The GitHub repository vanhoangtvu/KPDL_Py contains a labelled image folder "KPDL_Py" with 2 categories: cat, dog. Examples follow, each with its label.

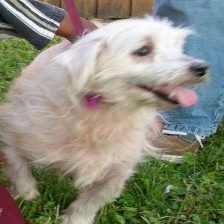
Label: dog

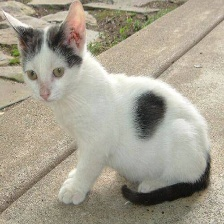
Label: cat

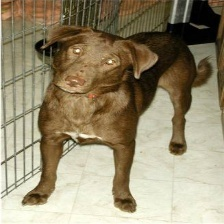
Label: dog

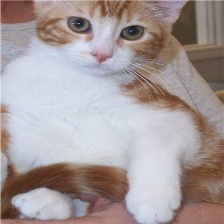
Label: cat

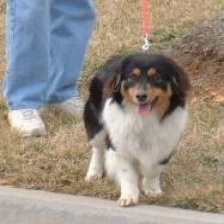
Label: dog

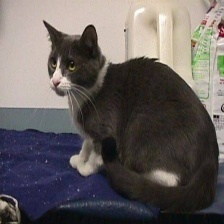
Label: cat
